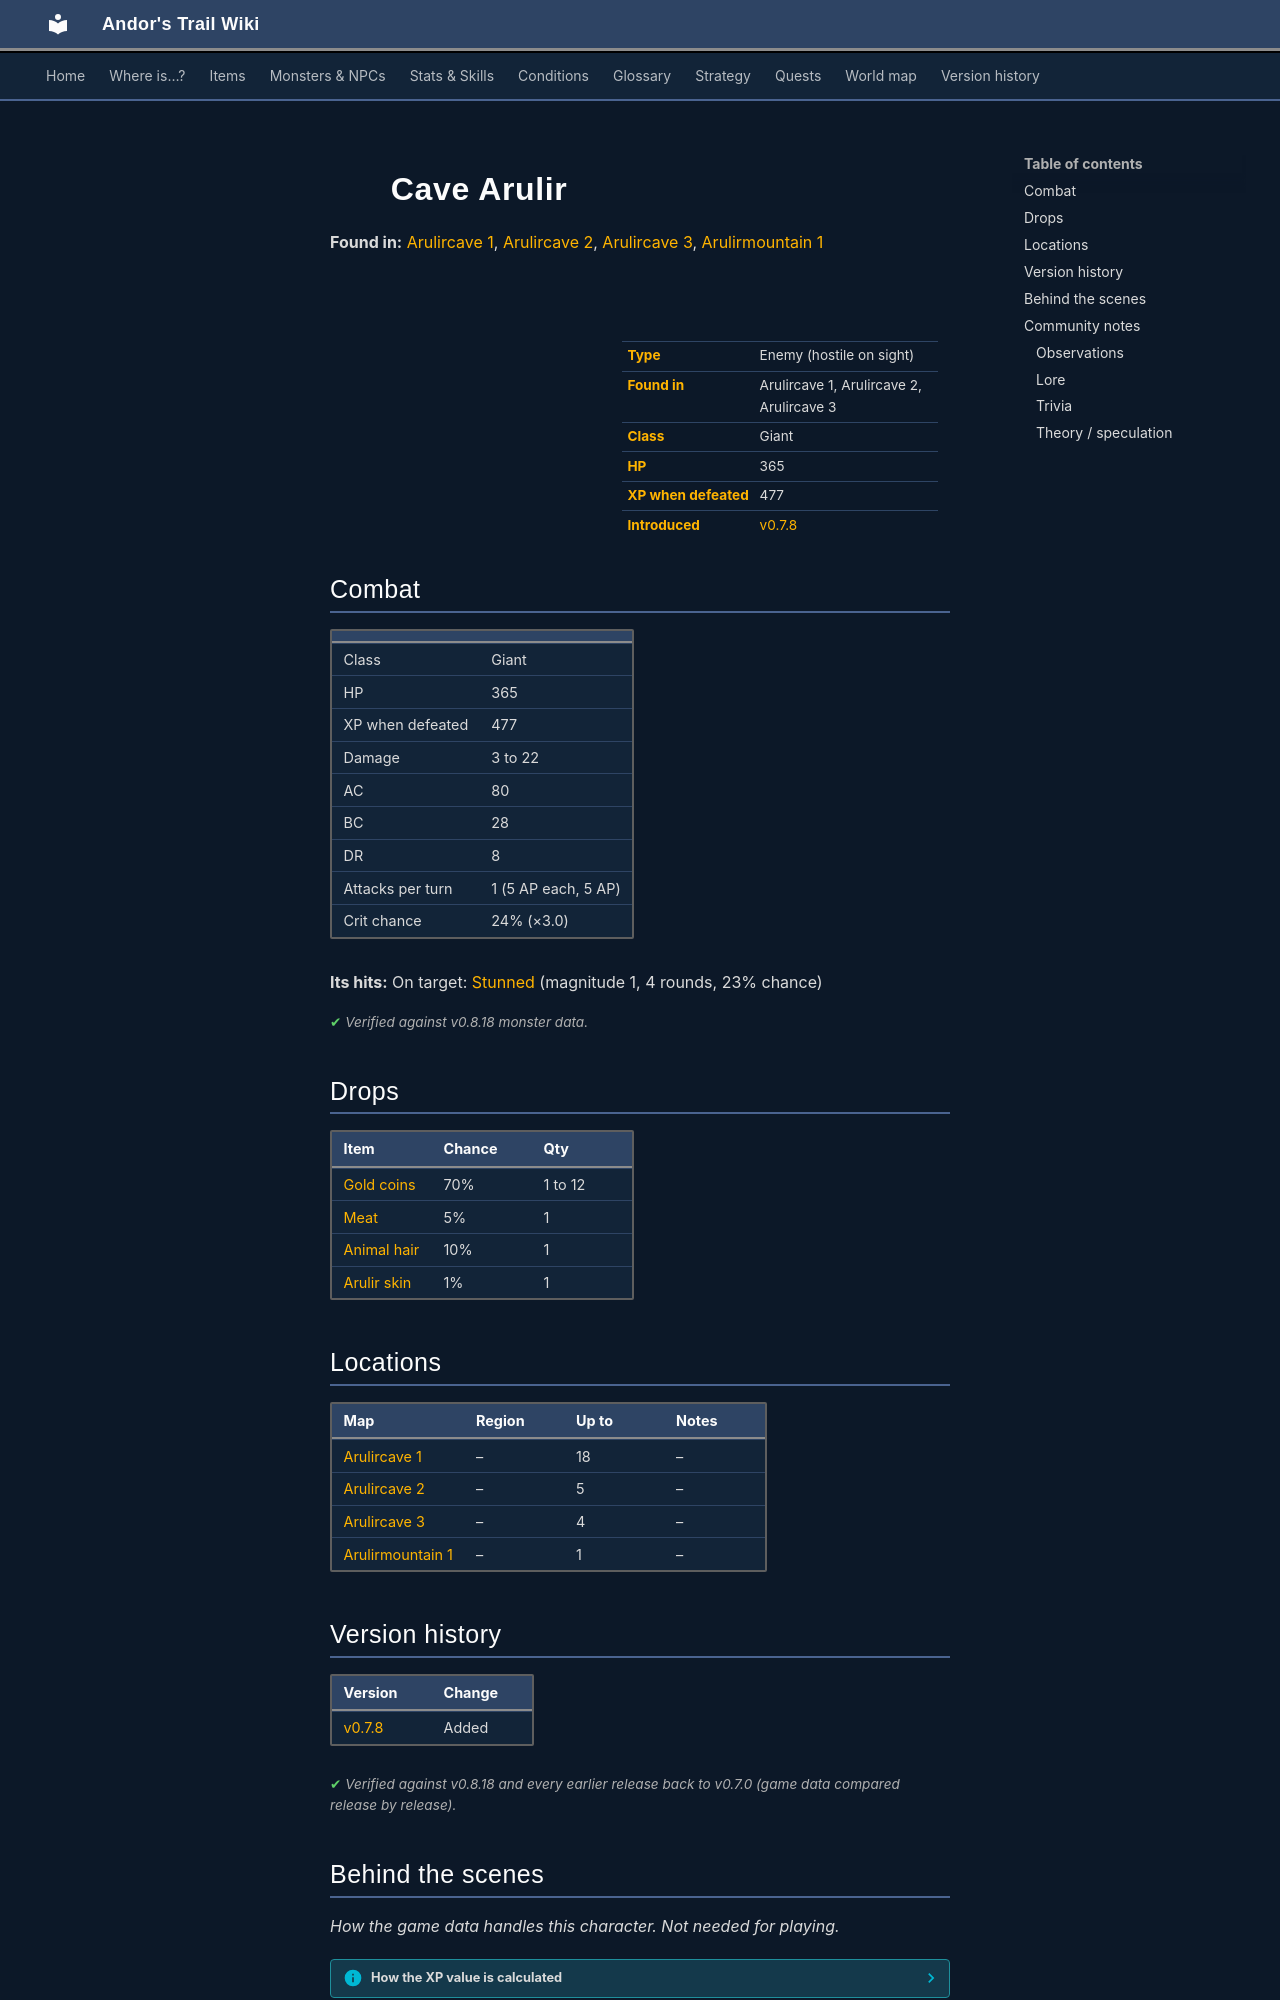

repository: asdfghjkl628/Andor-s-Trail-Wikiiii · page: monsters/arulir_3/index.html · generator: mkdocs

---
description: "Cave Arulir is an enemy in Andor's Trail (giant) with 365 HP, worth 477 XP, found in Arulircave 1, Arulircave 2, Arulircave 3. Drops: Gold coins, Meat, Animal hair, Arulir skin."
---

# ![](../assets/icons/monsters/monsters_arulirs_0.png){ .sprite } Cave Arulir

**Found in:** [Arulircave 1](../maps/arulircave1.md), [Arulircave 2](../maps/arulircave2.md), [Arulircave 3](../maps/arulircave3.md), [Arulirmountain 1](../maps/arulirmountain1.md)

<div class="infobox" markdown>

<p class="ib-img"><img class="sprite" src="../../assets/icons/monsters/monsters_arulirs_0.png" alt=""></p>

| | |
|---|---|
| **Type** | Enemy (hostile on sight) |
| **Found in** | Arulircave 1, Arulircave 2, Arulircave 3 |
| **Class** | Giant |
| **HP** | 365 |
| **XP when defeated** | 477 |
| **Introduced** | [v0.7.8](../versions/0.7.8.md) |

</div>

## Combat

| | |
|---|---|
| Class | Giant |
| HP | 365 |
| XP when defeated | 477 |
| Damage | 3 to 22 |
| AC | 80 |
| BC | 28 |
| DR | 8 |
| Attacks per turn | 1 (5 AP each, 5 AP) |
| Crit chance | 24% (×3.0) |

**Its hits:** On target: [Stunned](../conditions/stunned.md) (magnitude 1, 4 rounds, 23% chance)


<p class="verified">Verified against v0.8.18 monster data.</p>

## Drops

| Item | Chance | Qty |
|---|---|---|
| [Gold coins](../items/gold.md) | 70% | 1 to 12 |
| [Meat](../items/meat.md) | 5% | 1 |
| [Animal hair](../items/hair.md) | 10% | 1 |
| [Arulir skin](../items/arulir_skin.md) | 1% | 1 |

## Locations

| Map | Region | Up to | Notes |
|---|---|---|---|
| [Arulircave 1](../maps/arulircave1.md) | – | 18 | – |
| [Arulircave 2](../maps/arulircave2.md) | – | 5 | – |
| [Arulircave 3](../maps/arulircave3.md) | – | 4 | – |
| [Arulirmountain 1](../maps/arulirmountain1.md) | – | 1 | – |


## Version history

| Version | Change |
|---|---|
| [v0.7.8](../versions/0.7.8.md) | Added |

<p class="verified">Verified against v0.8.18 and every earlier release back to v0.7.0 (game data compared release by release).</p>


## Behind the scenes

*How the game data handles this character. Not needed for playing.*

??? info "How the XP value is calculated"

    The game computes each enemy's experience value when it loads the data (`MonsterTypeParser.java`):

    XP = ⌈(attacks per turn × attack chance × average damage × (1 + critical skill × critical multiplier) × 3 + HP × (1 + block chance) + 9 × damage resistance) × 0.7⌉

    Percentages are used as fractions (e.g. 60% = 0.6). Enemies whose attacks inflict a condition are worth 50 XP more. The More Exp skill adds a percentage on top.

??? info "Technical information"

    | | |
    |---|---|
    | Entry ID | `arulir_3` |
    | Type (wiki) | Enemy |
    | Spawn group | `arulir_2` |
    | Loot table | `arulir` |
    | Conversation | – |
    | Faction | – |
    | Movement | – |
    | Icon | `monsters_arulirs:0` |
    | Defined in | `res/raw/monsterlist_arulir_mountain.json` |

    Raw data:

    ```json
    {
     "id": "arulir_3",
     "name": "Cave Arulir",
     "iconID": "monsters_arulirs:0",
     "maxHP": 365,
     "maxAP": 5,
     "moveCost": 5,
     "monsterClass": "giant",
     "attackDamage": {
      "min": 3,
      "max": 22
     },
     "spawnGroup": "arulir_2",
     "droplistID": "arulir",
     "attackCost": 5,
     "attackChance": 80,
     "criticalSkill": 44,
     "criticalMultiplier": 3.0,
     "blockChance": 28,
     "damageResistance": 8,
     "hitEffect": {
      "conditionsTarget": [
       {
        "condition": "stunned",
        "magnitude": 1,
        "duration": 4,
        "chance": "23"
       }
      ]
     }
    }
    ```


## Community notes

<small>Written by players, not generated from game data. **Observations**: what players notice in-game · **Lore**: the in-world story · **Trivia**: real-world facts, references, development history · **Theory / speculation**: unconfirmed ideas; may just be unfinished content</small>
